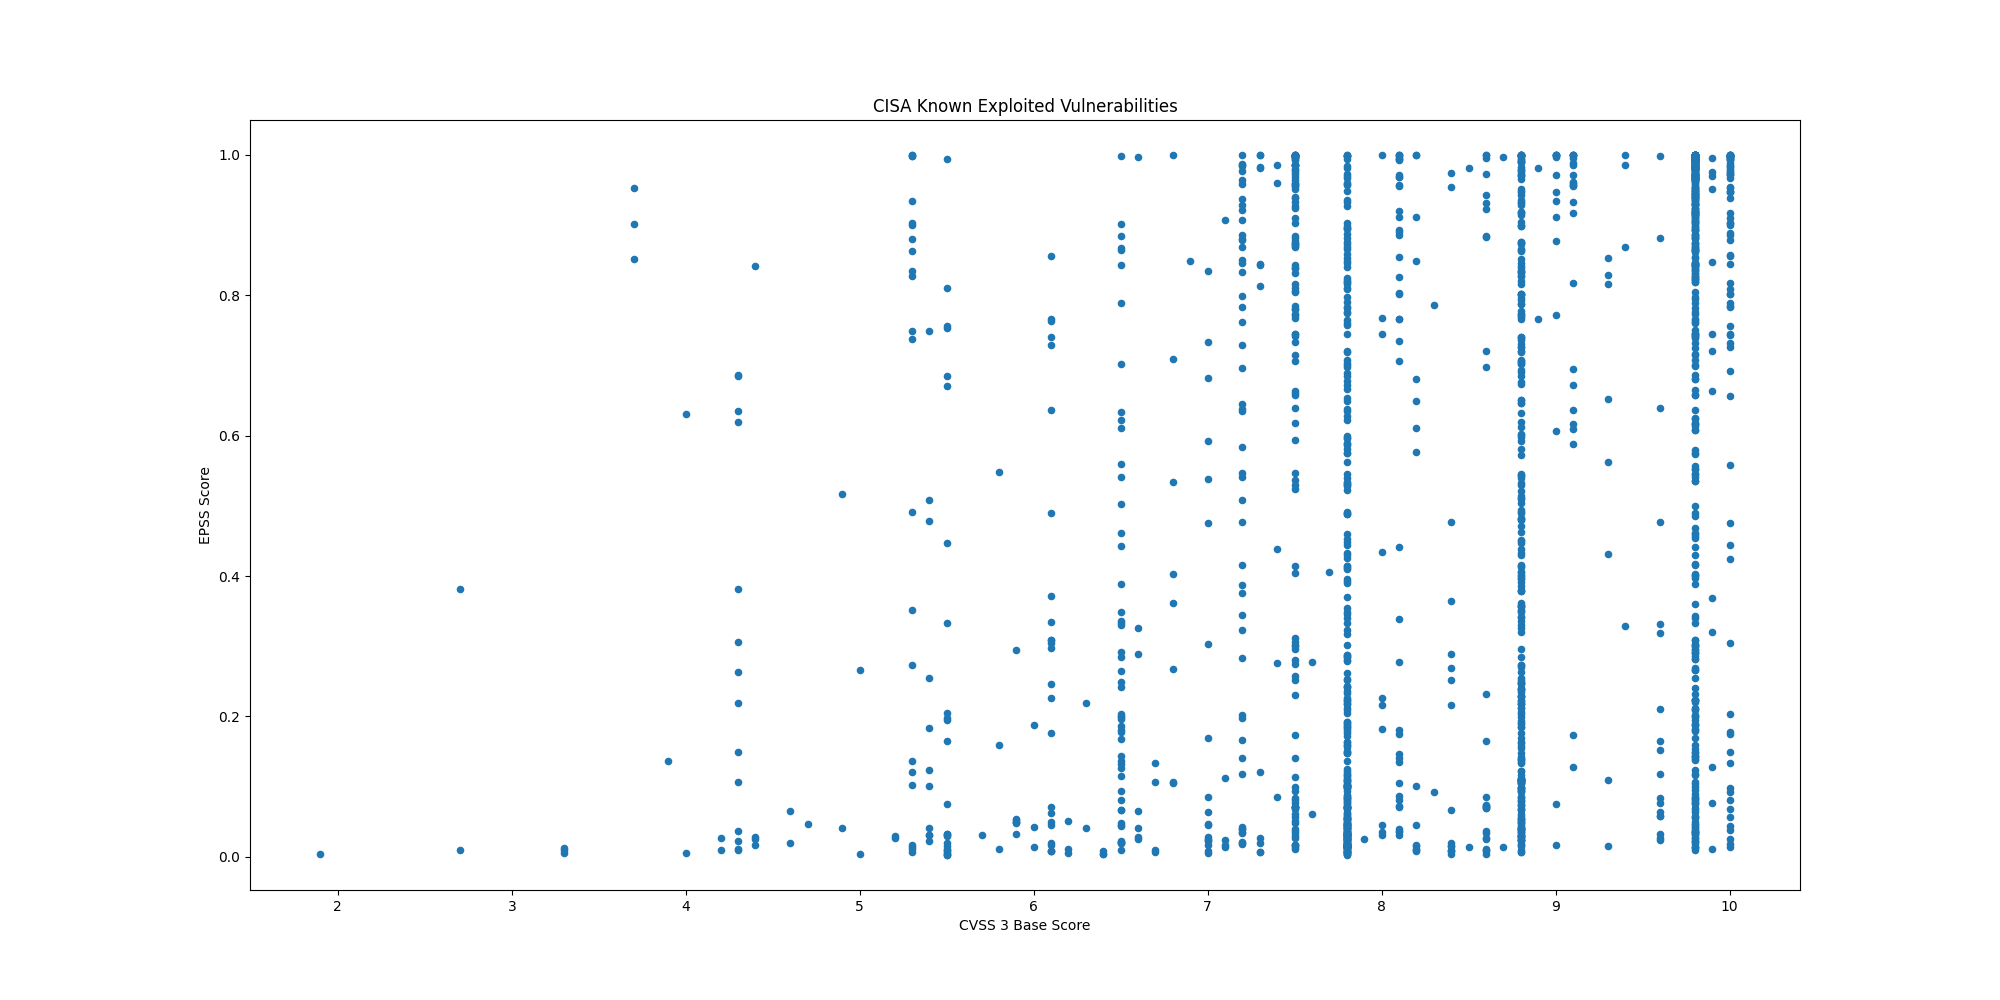

The file beside this chart, header and first rows:
CVE, CVSS3, EPSS, EPSS Percentile, Description, Date
CVE-2026-133968, 9.8, 0.03664, 0.8992, Project MONAI MONAI Label contains a pat…, 2026-11-23
CVE-2026-134624, , 0.00354, 0.2969, N-able MailAssure (SpamExperts) contains…, 2026-11-23
CVE-2026-129448, 9.8, 0.05459, 0.9294, Apache Roller contains a deserialization…, 2026-11-20
CVE-2026-123890, 9.8, 0.03526, 0.8953, Broadcom VMware vCenter contains an auth…, 2026-11-20
CVE-2025-42884, 6.5, 0.00902, 0.6064, SAP NetWeaver Enterprise Portal contains…, 2026-11-20
CVE-2026-76466, 9.8, 0.02187, 0.8288, Cisco Expressway Series contains a use o…, 2026-11-20
CVE-2024-10441, 9.8, 0.03129, 0.8819, Synology DSM contains an improper encodi…, 2026-11-18
CVE-2026-40217, 8.8, 0.828, 0.9968, BerriAI LiteLLM contains an unprotected …, 2026-11-18
CVE-2026-90817, 9.8, 0.3433, 0.9845, Vanderbilt University Research Electroni…, 2026-11-18
CVE-2026-90436, 9.8, 0.05874, 0.9339, Apache Axis contains an unsafe reflectio…, 2026-11-18
CVE-2026-115731, 9.9, 0.1284, 0.9639, Perforce Puppet Enterprise contains a de…, 2026-11-17
CVE-2026-114713, 8.6, 0.01148, 0.6766, UnrealIRCd UnrealIRCd contains an improp…, 2026-11-13
CVE-2026-123039, 7.8, 0.03269, 0.8872, Check Point Firewall, Multi-Domain Secur…, 2026-11-13
CVE-2026-124194, 6.5, 0.2489, 0.9796, Microsoft Office Outlook contains a miss…, 2026-11-10
CVE-2026-111793, 4.3, 0.01172, 0.6825, Openwave Messaging Limited Webtop Media …, 2026-11-10
CVE-2026-20320, 7.5, 0.01682, 0.7757, Cisco BroadWorks contains an improper re…, 2026-11-10
CVE-2026-111560, 7.2, 0.6377, 0.9924, Barracuda Networks Email Security Gatewa…, 2026-11-10
CVE-2026-116606, 9.8, 0.7452, 0.9951, Barracuda Networks Email Security Gatewa…, 2026-11-10
CVE-2026-125350, 8.8, 0.068, 0.9416, Google Chromium contains a use-after-fre…, 2026-11-10
CVE-2026-102895, 9.8, 0.1879, 0.9735, GPUStack contains an improper authentica…, 2026-11-09
CVE-2026-123158, 8.1, 0.9554, 0.9987, OpenBSD OpenSSH on Linux contains an une…, 2026-11-09
CVE-2026-116779, 9.8, 0.4411, 0.9878, SignalWire FreeSwitch contains a code in…, 2026-11-09
CVE-2026-123218, 9.8, 0.01013, 0.6409, IBM Aspera Faspex contains an incorrect …, 2026-11-09
CVE-2026-19868, 7.5, 0.0804, 0.9492, SonicWall SonicOS SSLVPN contains a use …, 2026-11-06
CVE-2024-27834, 5.5, 0.01558, 0.7586, Apple iOS, iPadOS, macOS, Safari, tvOS a…, 2026-11-04
CVE-2026-119977, 8.1, 0.08054, 0.9493, WordPress WordPress Core contains a time…, 2026-11-03
CVE-2026-118527, 4.3, 0.00991, 0.6342, Ivanti Connect Secure contains a generat…, 2026-10-30
CVE-2026-111357, 7.0, 0.00803, 0.5765, Ivanti Connect Secure contains a missing…, 2026-10-30
CVE-2026-97229, 10.0, 0.7431, 0.995, GitLab Community Edition and Enterprise …, 2026-10-29
CVE-2026-76418, 8.6, 0.08547, 0.9519, Cisco Secure Firewall ASA Software and C…, 2026-10-29
CVE-2026-41709, 2.7, 0.00901, 0.6059, Broadcom VMWare ESX contains an insuffic…, 2026-10-28
CVE-2026-46300, 7.8, 0.172, 0.9717, Linux Kernel contains a missing initiali…, 2026-10-28
CVE-2026-48356, 9.3, 0.8162, 0.9965, Adobe Commerce and Magento contain an un…, 2026-10-27
CVE-2026-111497, 9.8, 0.9993, 0.9997, Google Brotli contains an unchecked retu…, 2026-10-27
CVE-2026-109618, 9.8, 1, 1, PHP contains an out-of-memory corruption…, 2026-10-26
CVE-2026-109619, 8.1, 1, 1.0, PHP contains a stale internal request-st…, 2026-10-26
CVE-2026-114625, 9.9, 0.07666, 0.9473, Arista VeloCloud Orchestrator on-prem co…, 2026-10-23
CVE-2026-110447, 9.8, 0.7615, 0.9954, Collabora Collabora Online – Built-in CO…, 2026-10-23
CVE-2026-106931, , 0.02528, 0.8529, EG Secure Solutions SiteGuard Server Edi…, 2026-10-20
CVE-2026-96656, 7.2, 0.1977, 0.9747, Plex Media Server contains an external c…, 2026-10-20
CVE-2026-96655, 4.3, 0.1072, 0.9594, Plex Media Server contains a server-side…, 2026-10-20
CVE-2026-96654, 6.5, 0.1269, 0.9636, Plex Media Server contains an improper n…, 2026-10-20
CVE-2026-96652, 4.3, 0.149, 0.9678, Plex Media Server contains a server-side…, 2026-10-20
CVE-2026-110936, 6.7, 0.00968, 0.627, Siemens Software Center contains an unco…, 2026-10-20
CVE-2026-102764, 9.8, 0.579, 0.9911, BeyondTrust Remote Support contains an a…, 2026-10-16
CVE-2025-61624, 6.0, 0.01395, 0.7311, FortiOS, FortiPAM, FortiProxy, and Forti…, 2026-10-16
CVE-2026-21589, 7.5, 0.9095, 0.9981, Multiple Atlassian products (Bitbucket D…, 2026-10-15
CVE-2026-105134, 10.0, 0.8176, 0.9965, Ahsay AhsayCBS contains a command inject…, 2026-10-14
CVE-2026-76519, 9.8, 0.05715, 0.9322, Cisco Secure Email Gateway contains a re…, 2026-10-14
CVE-2026-105133, 7.3, 0.8448, 0.9971, Ahsay AhsayCBS contains an improper auth…, 2026-10-14
CVE-2026-0322, 7.2, 0.02147, 0.8257, Palo Alto Networks PAN-OS contains a cod…, 2026-10-14
CVE-2026-104935, 8.6, 0.931, 0.9984, Ivanti Connect Secure contains an authen…, 2026-10-13
CVE-2026-96951, 8.8, 0.09813, 0.9567, Microsoft Windows Shell contains a comma…, 2026-10-13
CVE-2015-5477, 7.5, 0.9958, 0.9995, ISC BIND contains a data processing erro…, 2026-10-08
CVE-2016-3081, 8.1, 0.9692, 0.9989, Apache Struts contains a command injecti…, 2026-10-08
CVE-2023-22894, 4.9, 0.04114, 0.9103, Strapi contains a cleartext storage of s…, 2026-10-08
CVE-2021-3199, 9.8, 0.8814, 0.9977, ONLYOFFICE Docs contains a path traversa…, 2026-10-08
CVE-2015-3306, 10.0, 0.995, 0.9994, ProFTPD contains an improper access cont…, 2026-10-08
CVE-2026-88779, 7.5, 0.1139, 0.961, Citrix NetScaler ADC (formerly Citrix AD…, 2026-10-04
CVE-2026-102490, 7.8, 0.1094, 0.9599, Zammad GmbH Zammad contains an improper …, 2026-10-02
... 1,732 more rows
